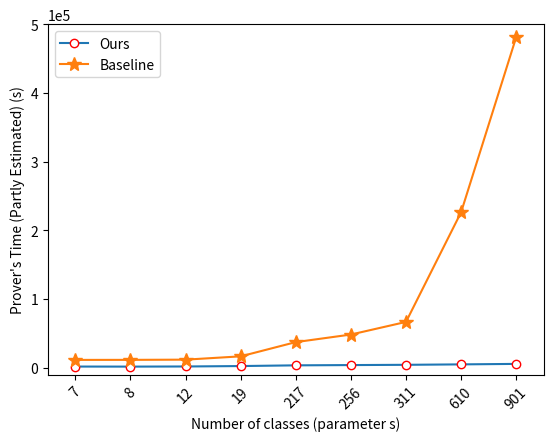

This chart was generated by the following Python code:
import matplotlib.pyplot as plt
from pylab import *


names = ['7', '8', '12', '19', '217', '256', '311', '610', '901']
x = range(len(names))
# Ptime
y = [1757, 1673, 1859, 2480.712227, 3518.886928, 3911.039248, 4286.45422, 4921.262836, 5627.340352]
y1 = [11438, 11490.25967, 11800.80067, 16613.62196, 37325.63103, 48353.51927, 66719.54194, 226419.0579, 481321.1837]
# Vtime
# y = [5158.746033, 5090.426366, 5304.448736, 6120.223106, 6073.956136, 6317.637142, 6538.321439, 6888.2681, 7249.490393]
# y1 = [8919.962192, 8931.187684, 9073.549428, 10752.34445, 11666.7153, 12528.11045, 13736.58245, 20328.87143, 26806.5982]
# Psize
# y = [2706.530562, 2678.284872, 2766.769049, 3196.037866, 2891.960288, 2992.706361, 3083.944808, 3228.624743, 3377.96641]
# y1 = [8919.962192, 8931.187684, 9073.549428, 10752.34445, 11666.7153, 12528.11045, 13736.58245, 20328.87143, 26806.5982]

#plt.plot(x, y, 'ro-')
#plt.plot(x, y1, 'bo-')
plt.xlim(-0.5, 8.5)  # 限定横轴的范围
plt.ylim(-10000, 500000)  # 限定纵轴的范围
plt.plot(x, y, marker='o', mec='r', mfc='w', label=u'Ours')
plt.plot(x, y1, marker='*', ms=10, label=u'Baseline')
plt.legend()  # 让图例生效
plt.xticks(x, names, rotation=45)

ax = plt.gca()
ax.yaxis.get_major_formatter().set_powerlimits((0, 1))
plt.margins(0)
plt.subplots_adjust(bottom=0.15)
plt.xlabel(u"Number of classes (parameter s)")  # X轴标签
plt.ylabel("Prover's Time (Partly Estimated) (s)")  # Y轴标签
# plt.title("Comparison in Prover's time")  # 标题

plt.savefig('Ptime_compare')
# plt.savefig('Vtime_compare')
# plt.savefig('Psize_compare')
plt.show()

